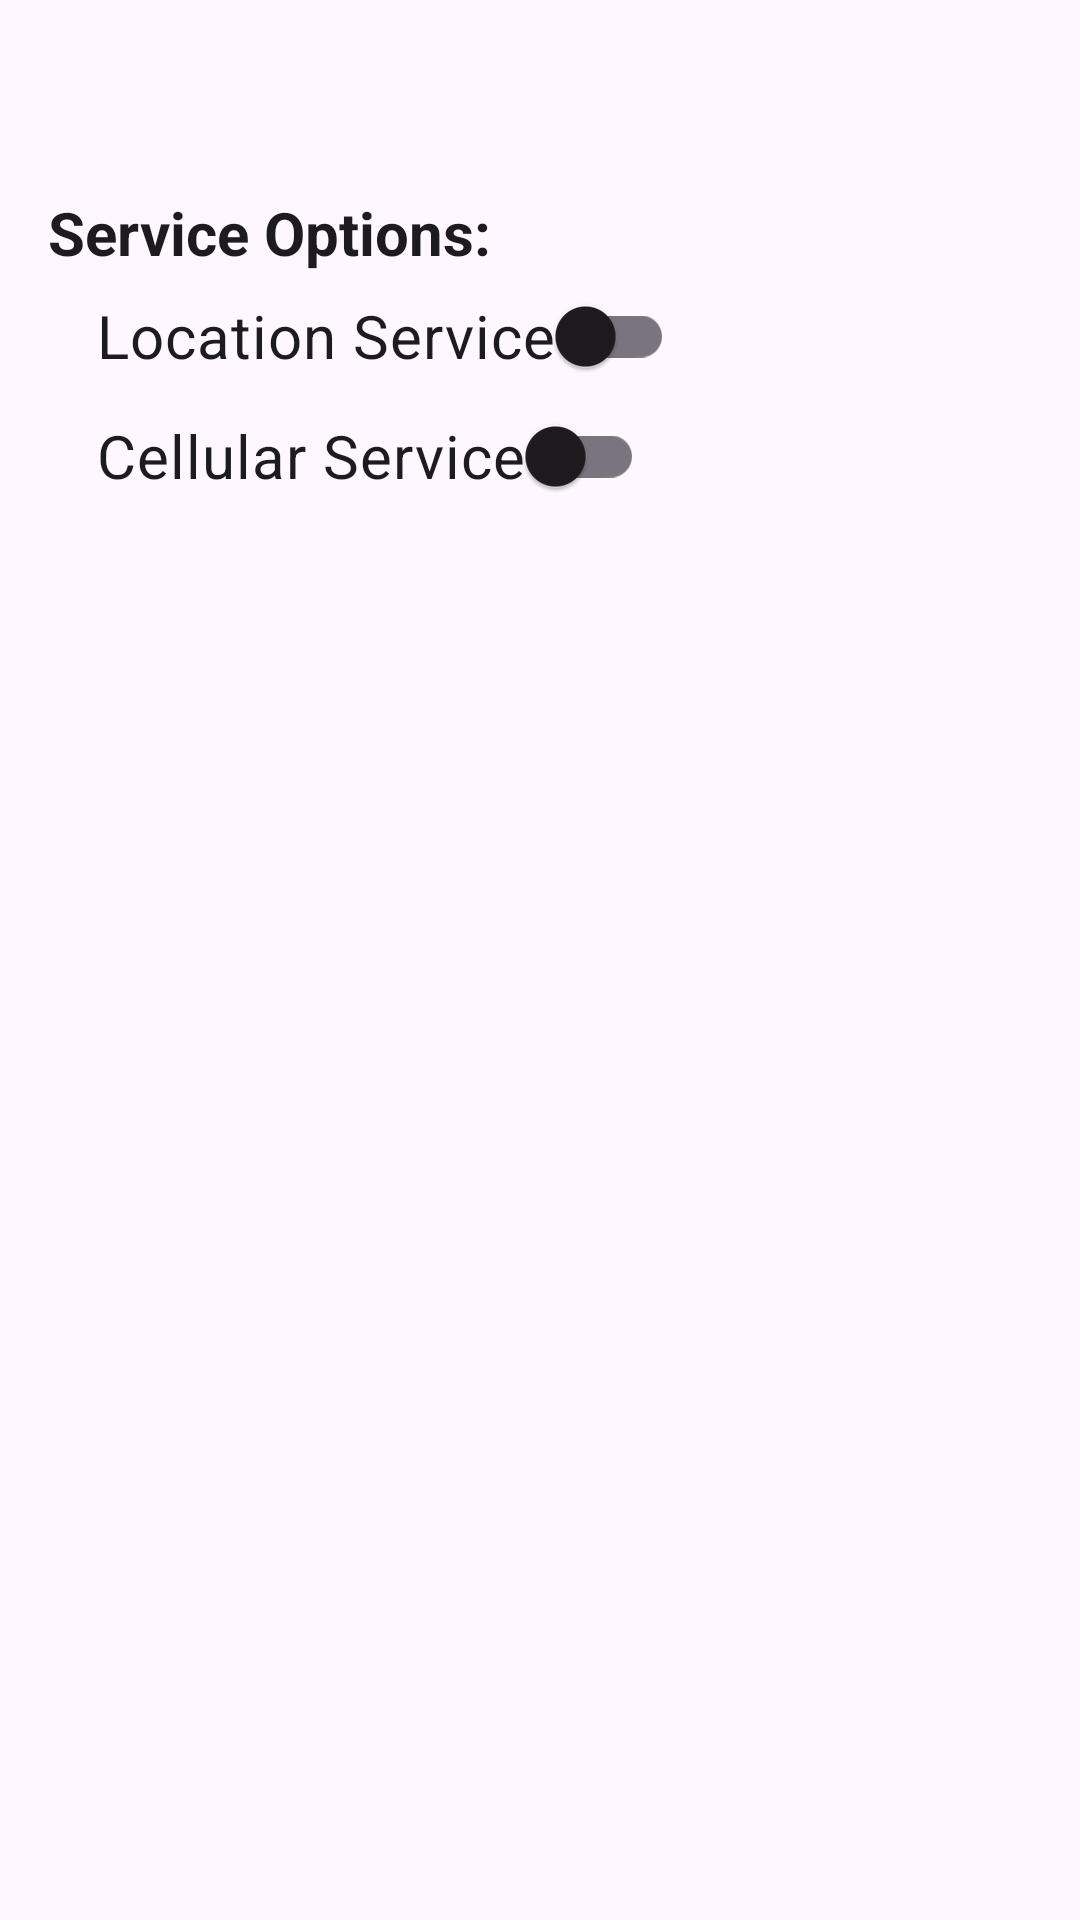

Produce the Android XML layout that renders to this screen, including the resource entries it uses.
<!-- AndroidManifest.xml: application theme Theme.MobilkoMrezicTVZic -->
<!-- res/layout/fragment_dashboard.xml -->
<?xml version="1.0" encoding="utf-8"?>
<androidx.constraintlayout.widget.ConstraintLayout
        xmlns:android="http://schemas.android.com/apk/res/android"
        xmlns:app="http://schemas.android.com/apk/res-auto"
        xmlns:tools="http://schemas.android.com/tools"
        android:layout_width="match_parent"
        android:layout_height="match_parent"
        tools:context=".ui.dashboard.DashboardFragment">

    <TextView
            android:id="@+id/text_options"
            android:layout_width="wrap_content"
            android:layout_height="wrap_content"
            android:layout_marginStart="16dp"
            android:layout_marginTop="64dp"
            android:textAlignment="textStart"
            android:textSize="20sp"
            app:layout_constraintStart_toStartOf="parent"
            app:layout_constraintTop_toTopOf="parent"
            android:text="Service Options:" android:textStyle="bold" tools:ignore="HardcodedText"/>

    <androidx.appcompat.widget.SwitchCompat
            android:text="Location Service"
            android:layout_width="wrap_content"
            android:layout_height="wrap_content" android:id="@+id/switch_location"
            app:layout_constraintTop_toTopOf="parent" app:layout_constraintStart_toStartOf="parent"
            android:layout_marginTop="96dp" android:layout_marginStart="32dp" android:minHeight="32dp"
            android:textSize="20sp" tools:ignore="HardcodedText"/>
    <androidx.appcompat.widget.SwitchCompat
            android:text="Cellular Service"
            android:layout_width="wrap_content"
            android:layout_height="wrap_content" android:id="@+id/switch_cellular"
            app:layout_constraintTop_toTopOf="parent" app:layout_constraintStart_toStartOf="parent"
            android:layout_marginTop="136dp" android:layout_marginStart="32dp" android:minHeight="32dp"
            android:textSize="20sp" tools:ignore="HardcodedText"/>

</androidx.constraintlayout.widget.ConstraintLayout>
<!-- resources referenced by this layout -->
<resources>
  <style name="Theme.MobilkoMrezicTVZic" parent="Theme.Material3.Light.NoActionBar">
          
          <item name="colorPrimary">@color/blue</item>
          <item name="colorPrimaryVariant">@color/blue</item>
          <item name="colorOnPrimary">@color/white</item>
          
          <item name="colorSecondary">@color/pink</item>
          <item name="colorSecondaryVariant">@color/pink</item>
          <item name="colorOnSecondary">@color/black</item>
          
          <item name="android:statusBarColor">?attr/colorPrimaryVariant</item>
          
          <item name="android:colorAccent">@color/blue</item>
          <item name="android:textViewStyle">@color/black</item>
      </style>
  <color name="blue">#00447C</color>
  <color name="white">#FFFFFFFF</color>
  <color name="pink">#C7149B</color>
  <color name="black">#FF000000</color>
</resources>
